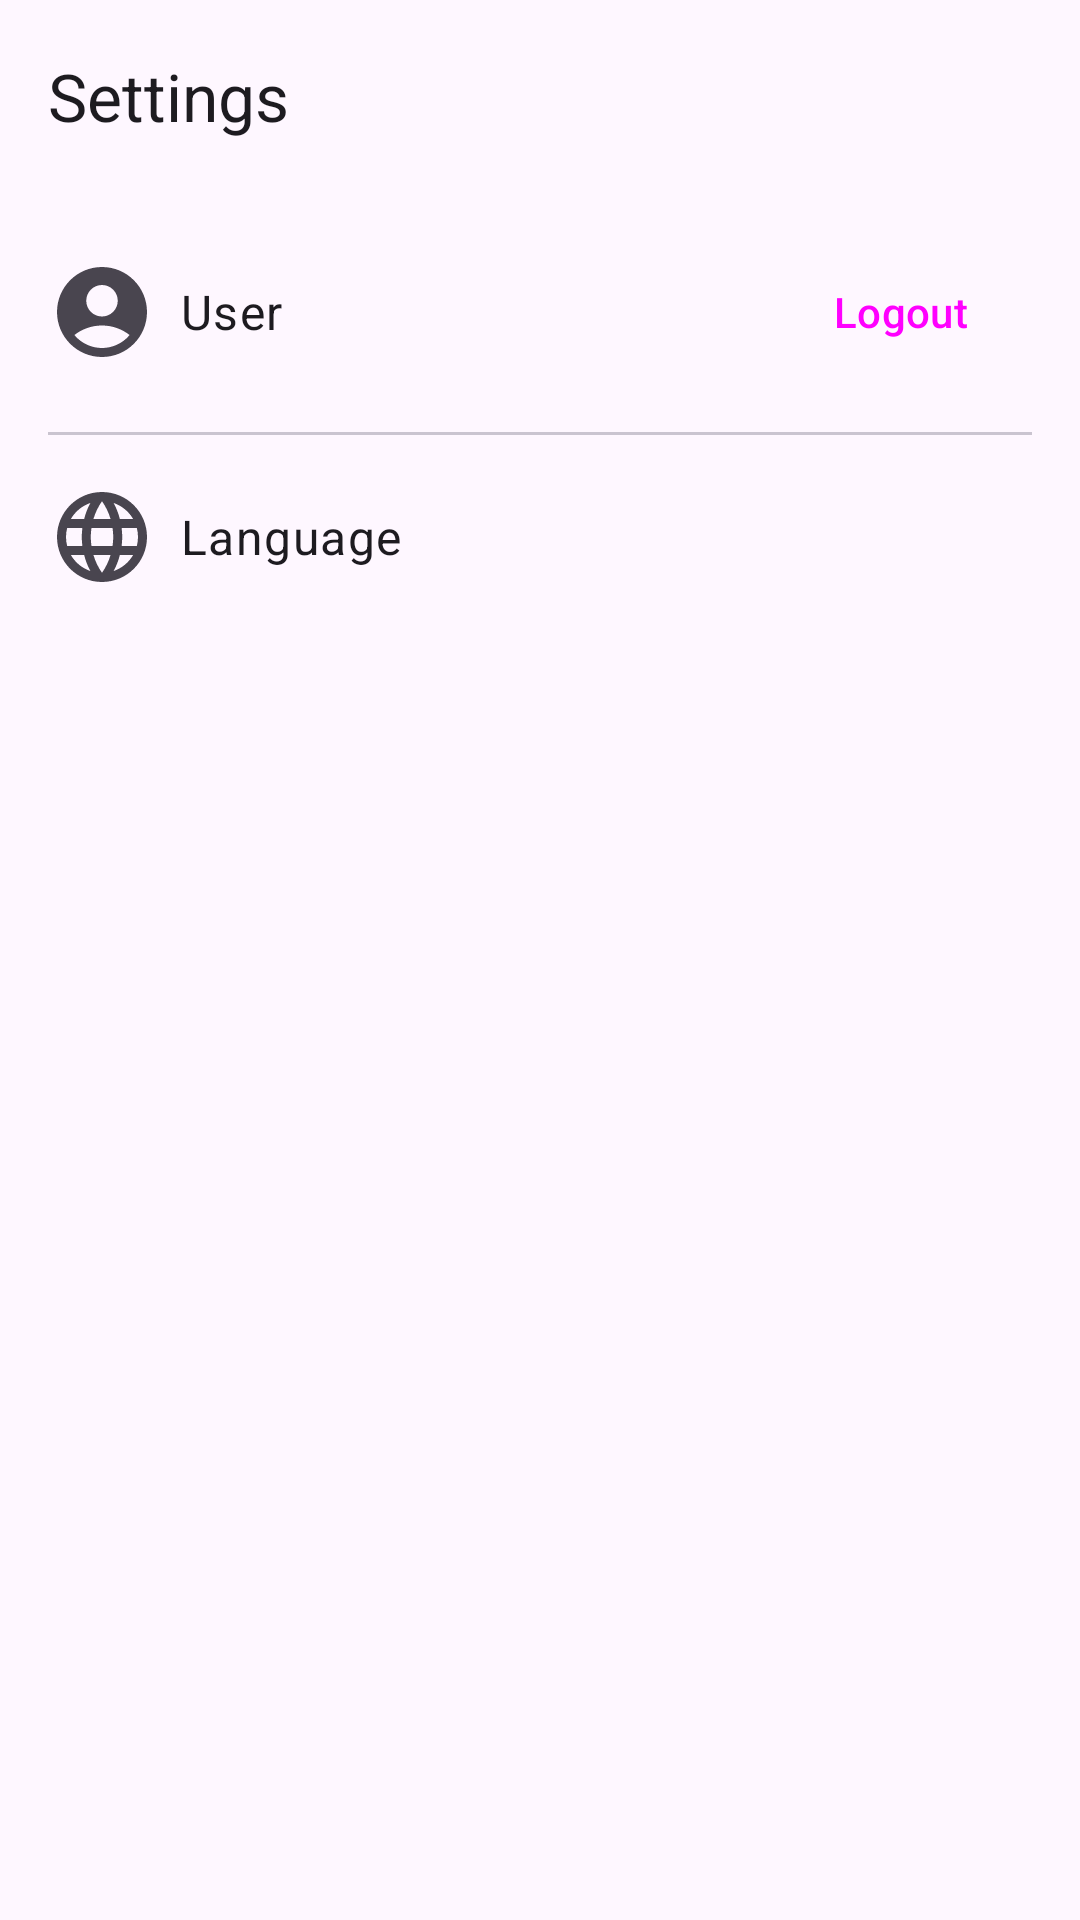

Reconstruct the res/layout file that produces this screen, plus the resources it refers to.
<!-- AndroidManifest.xml: application theme Theme.Stories -->
<!-- res/layout/fragment_settings.xml -->
<?xml version="1.0" encoding="utf-8"?>
<androidx.coordinatorlayout.widget.CoordinatorLayout xmlns:android="http://schemas.android.com/apk/res/android"
    xmlns:app="http://schemas.android.com/apk/res-auto"
    xmlns:tools="http://schemas.android.com/tools"
    android:layout_width="match_parent"
    android:layout_height="match_parent"
    tools:context=".ui.main.SettingsFragment">

    <com.google.android.material.appbar.AppBarLayout
        android:layout_width="match_parent"
        android:layout_height="wrap_content"
        android:fitsSystemWindows="true">

        <com.google.android.material.appbar.MaterialToolbar
            android:id="@+id/toolbar"
            android:layout_width="match_parent"
            android:layout_height="wrap_content"
            android:minHeight="?attr/actionBarSize"
            app:title="@string/settings" />

    </com.google.android.material.appbar.AppBarLayout>

    <androidx.core.widget.NestedScrollView
        android:layout_width="match_parent"
        android:layout_height="match_parent"
        app:layout_behavior="@string/appbar_scrolling_view_behavior">

        <LinearLayout
            android:layout_width="match_parent"
            android:layout_height="wrap_content"
            android:orientation="vertical">

            <com.google.android.material.card.MaterialCardView
                style="@style/TransparentCard"
                android:layout_width="match_parent"
                android:layout_height="wrap_content">

                <LinearLayout
                    android:layout_width="match_parent"
                    android:layout_height="wrap_content"
                    android:orientation="horizontal"
                    android:padding="16dp">

                    <com.google.android.material.imageview.ShapeableImageView
                        android:id="@+id/profile"
                        android:layout_width="36dp"
                        android:layout_height="36dp"
                        android:layout_gravity="center_vertical"
                        app:srcCompat="@drawable/ic_account_circle" />

                    <TextView
                        android:id="@+id/name"
                        android:layout_width="0dp"
                        android:layout_height="wrap_content"
                        android:layout_gravity="center_vertical"
                        android:layout_marginStart="8dp"
                        android:layout_weight="1"
                        android:ellipsize="end"
                        android:maxLines="1"
                        android:text="@string/user"
                        android:textAppearance="@style/TextAppearance.Material3.BodyLarge"
                        android:textColor="?attr/colorOnSurface" />

                    <Button
                        android:id="@+id/action_logout"
                        style="@style/Widget.Material3.Button.TextButton"
                        android:layout_width="wrap_content"
                        android:layout_height="wrap_content"
                        android:layout_marginStart="8dp"
                        android:text="@string/logout" />

                </LinearLayout>

            </com.google.android.material.card.MaterialCardView>

            <com.google.android.material.divider.MaterialDivider
                android:layout_width="match_parent"
                android:layout_height="wrap_content"
                android:layout_marginStart="16dp"
                android:layout_marginEnd="16dp" />

            <com.google.android.material.card.MaterialCardView
                android:id="@+id/language_settings"
                style="@style/TransparentCard"
                android:layout_width="match_parent"
                android:layout_height="wrap_content">

                <LinearLayout
                    android:layout_width="match_parent"
                    android:layout_height="wrap_content"
                    android:orientation="horizontal"
                    android:padding="16dp">

                    <com.google.android.material.imageview.ShapeableImageView
                        android:layout_width="36dp"
                        android:layout_height="36dp"
                        app:srcCompat="@drawable/ic_language" />

                    <TextView
                        android:layout_width="0dp"
                        android:layout_height="wrap_content"
                        android:layout_gravity="center"
                        android:layout_marginStart="8dp"
                        android:layout_weight="1"
                        android:ellipsize="end"
                        android:maxLines="1"
                        android:text="@string/language"
                        android:textAppearance="@style/TextAppearance.Material3.BodyLarge"
                        android:textColor="?attr/colorOnSurface" />

                </LinearLayout>

            </com.google.android.material.card.MaterialCardView>

        </LinearLayout>

    </androidx.core.widget.NestedScrollView>

</androidx.coordinatorlayout.widget.CoordinatorLayout>
<!-- resources referenced by this layout -->
<resources>
  <!-- drawable ic_account_circle (drawable) -->
  <vector xmlns:android="http://schemas.android.com/apk/res/android" android:height="24dp" android:tint="?attr/colorOnSurfaceVariant" android:viewportHeight="24" android:viewportWidth="24" android:width="24dp">
        
      <path android:fillColor="@android:color/white" android:pathData="M12,2C6.48,2 2,6.48 2,12s4.48,10 10,10s10,-4.48 10,-10S17.52,2 12,2zM12,6c1.93,0 3.5,1.57 3.5,3.5S13.93,13 12,13s-3.5,-1.57 -3.5,-3.5S10.07,6 12,6zM12,20c-2.03,0 -4.43,-0.82 -6.14,-2.88C7.55,15.8 9.68,15 12,15s4.45,0.8 6.14,2.12C16.43,19.18 14.03,20 12,20z"/>
      
  </vector>
  <!-- drawable ic_language (drawable) -->
  <vector xmlns:android="http://schemas.android.com/apk/res/android" android:height="24dp" android:tint="?attr/colorOnSurfaceVariant" android:viewportHeight="24" android:viewportWidth="24" android:width="24dp">
        
      <path android:fillColor="@android:color/white" android:pathData="M11.99,2C6.47,2 2,6.48 2,12s4.47,10 9.99,10C17.52,22 22,17.52 22,12S17.52,2 11.99,2zM18.92,8h-2.95c-0.32,-1.25 -0.78,-2.45 -1.38,-3.56 1.84,0.63 3.37,1.91 4.33,3.56zM12,4.04c0.83,1.2 1.48,2.53 1.91,3.96h-3.82c0.43,-1.43 1.08,-2.76 1.91,-3.96zM4.26,14C4.1,13.36 4,12.69 4,12s0.1,-1.36 0.26,-2h3.38c-0.08,0.66 -0.14,1.32 -0.14,2s0.06,1.34 0.14,2L4.26,14zM5.08,16h2.95c0.32,1.25 0.78,2.45 1.38,3.56 -1.84,-0.63 -3.37,-1.9 -4.33,-3.56zM8.03,8L5.08,8c0.96,-1.66 2.49,-2.93 4.33,-3.56C8.81,5.55 8.35,6.75 8.03,8zM12,19.96c-0.83,-1.2 -1.48,-2.53 -1.91,-3.96h3.82c-0.43,1.43 -1.08,2.76 -1.91,3.96zM14.34,14L9.66,14c-0.09,-0.66 -0.16,-1.32 -0.16,-2s0.07,-1.35 0.16,-2h4.68c0.09,0.65 0.16,1.32 0.16,2s-0.07,1.34 -0.16,2zM14.59,19.56c0.6,-1.11 1.06,-2.31 1.38,-3.56h2.95c-0.96,1.65 -2.49,2.93 -4.33,3.56zM16.36,14c0.08,-0.66 0.14,-1.32 0.14,-2s-0.06,-1.34 -0.14,-2h3.38c0.16,0.64 0.26,1.31 0.26,2s-0.1,1.36 -0.26,2h-3.38z"/>
      
  </vector>
  <string name="language">Language</string>
  <string name="logout">Logout</string>
  <string name="settings">Settings</string>
  <string name="user">User</string>
  <style name="TransparentCard" parent="Widget.Material3.CardView.Filled">
          <item name="android:backgroundTint">@android:color/transparent</item>
      </style>
  <style name="Theme.Stories" parent="Base.Theme.Stories" />
  <style name="Base.Theme.Stories" parent="Theme.Material3.DayNight.NoActionBar">
          
          
      </style>
</resources>
